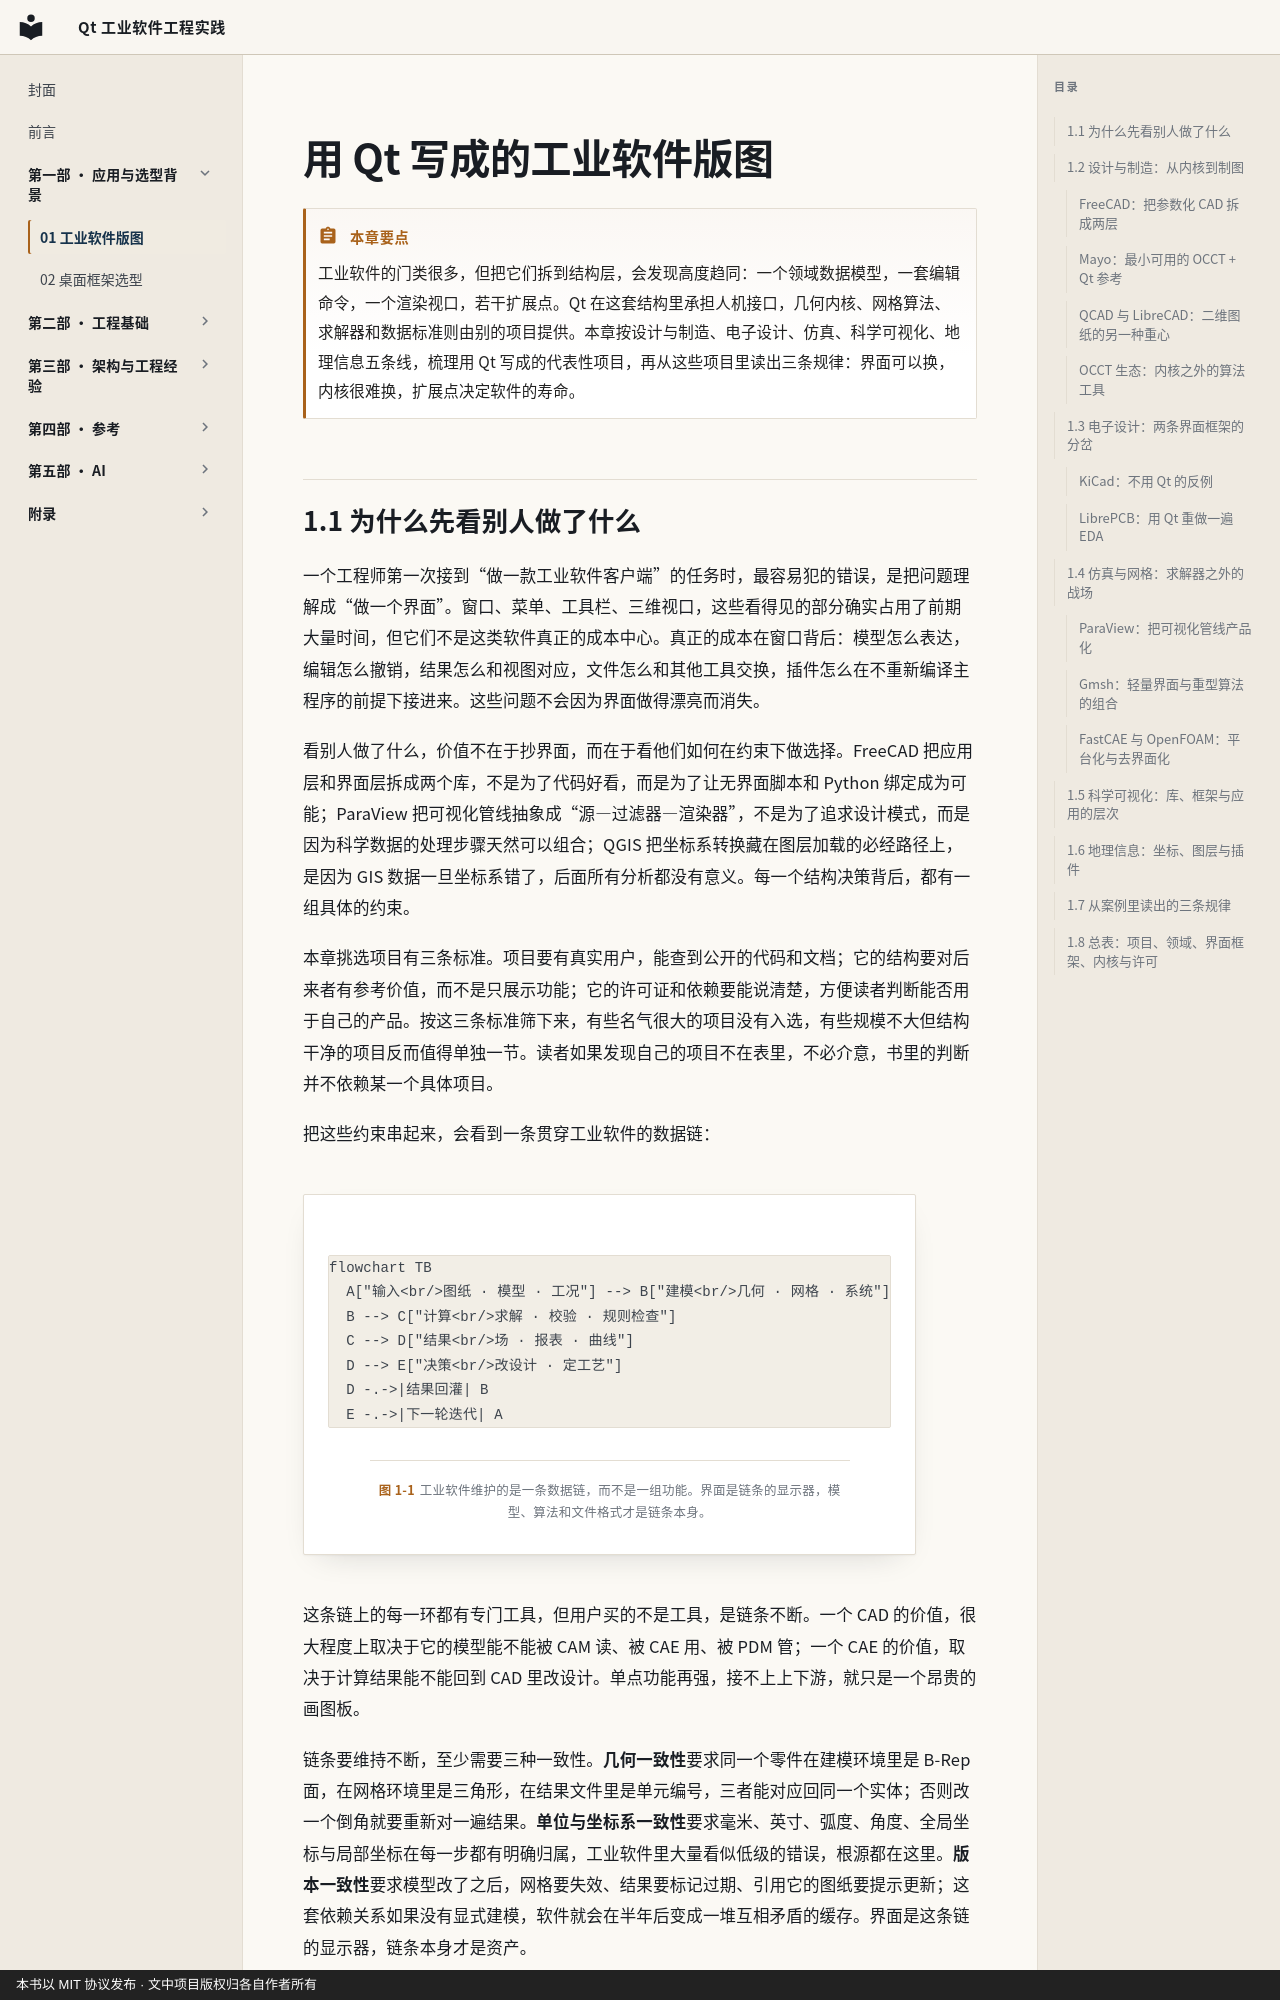

repository: czyt1988/IndustrialSoftwareOfQt · page: chapters/01-industrial-map/index.html · generator: mkdocs · copyright: 本书以 MIT 协议发布 · 文中项目版权归各自作者所有

---
title: 用 Qt 写成的工业软件版图
chapter: 1
part: 第一部 · 应用与选型背景
---

# 用 Qt 写成的工业软件版图

!!! abstract "本章要点"
    工业软件的门类很多，但把它们拆到结构层，会发现高度趋同：一个领域数据模型，一套编辑命令，一个渲染视口，若干扩展点。Qt 在这套结构里承担人机接口，几何内核、网格算法、求解器和数据标准则由别的项目提供。本章按设计与制造、电子设计、仿真、科学可视化、地理信息五条线，梳理用 Qt 写成的代表性项目，再从这些项目里读出三条规律：界面可以换，内核很难换，扩展点决定软件的寿命。
